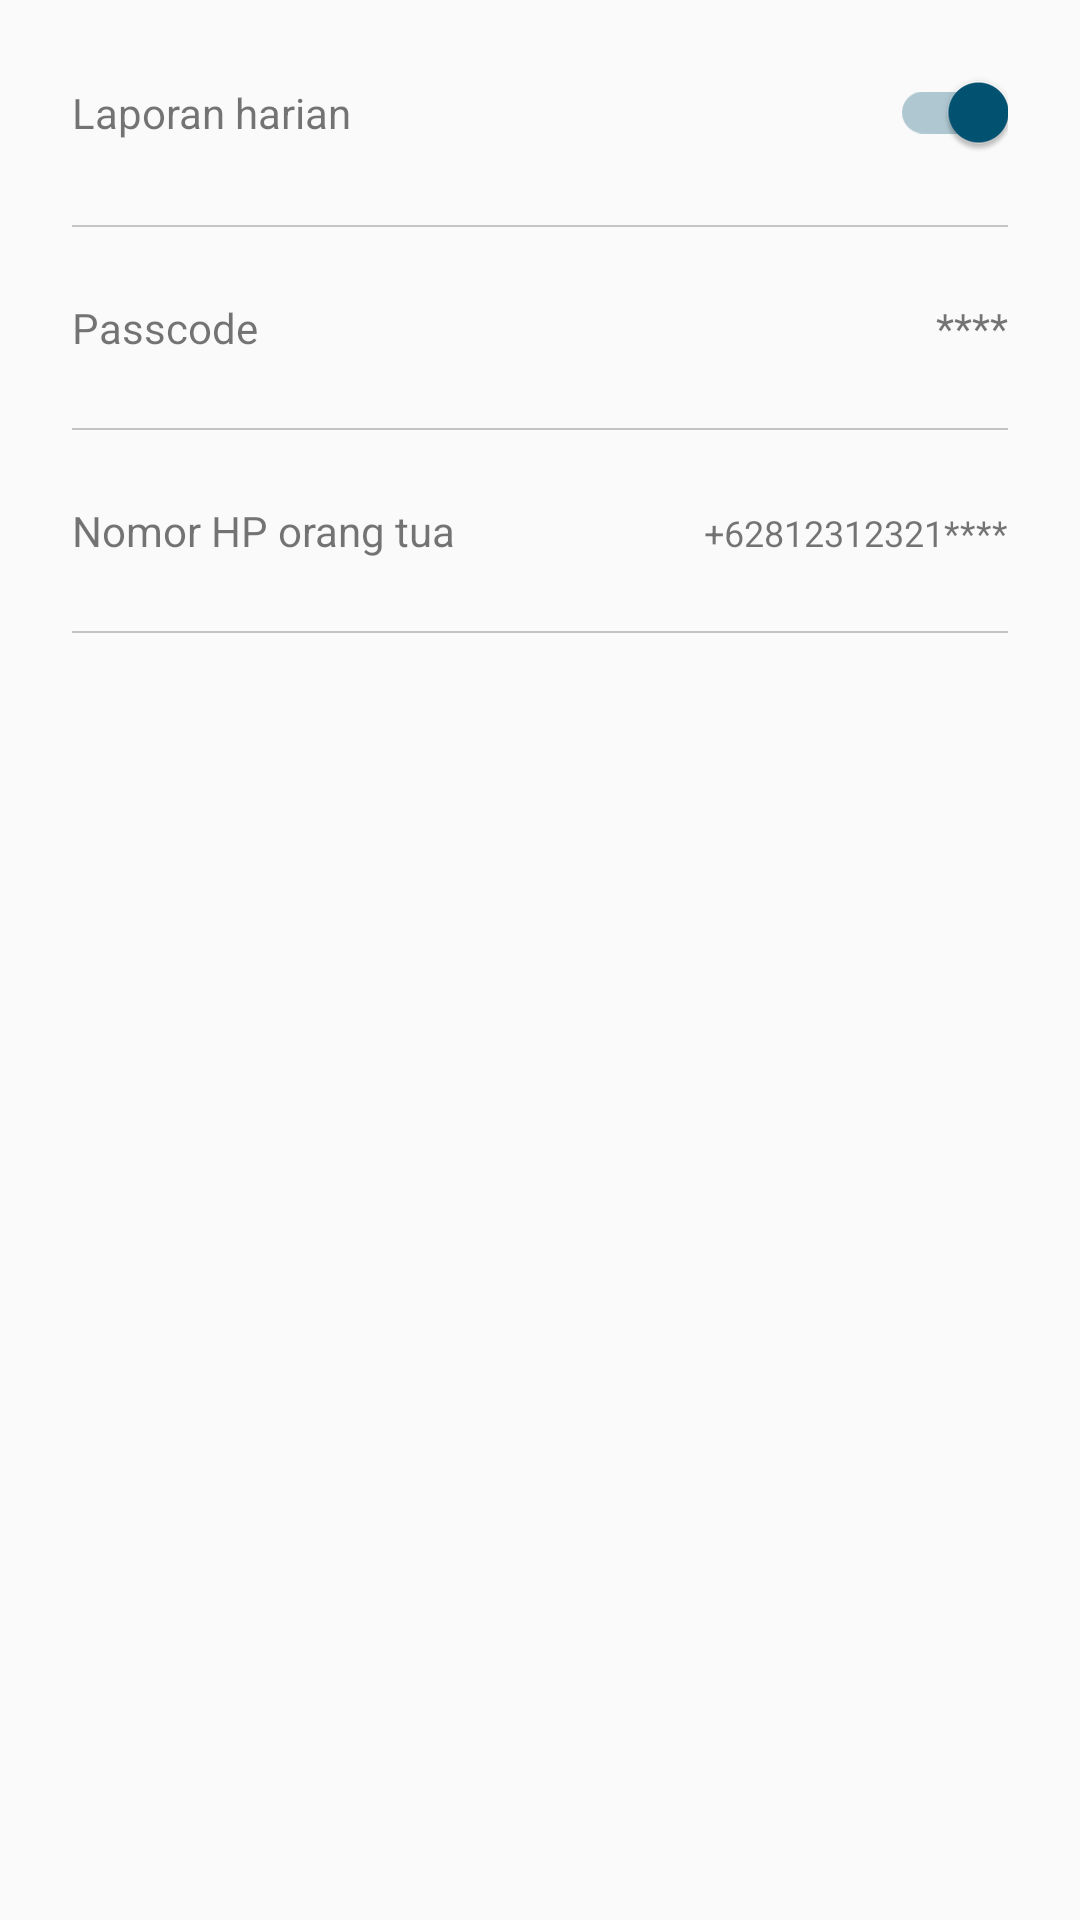

Produce the Android XML layout that renders to this screen, including the resource entries it uses.
<!-- AndroidManifest.xml: application theme AppTheme -->
<!-- res/layout/fragment_setting.xml -->
<?xml version="1.0" encoding="utf-8"?>
<FrameLayout xmlns:android="http://schemas.android.com/apk/res/android"
    xmlns:app="http://schemas.android.com/apk/res-auto"
    xmlns:tools="http://schemas.android.com/tools"
    android:layout_width="match_parent"
    android:layout_height="match_parent"
    tools:context=".ui.fragment.SettingFragment">


    <LinearLayout
        android:layout_width="match_parent"
        android:layout_height="match_parent"
        android:orientation="vertical">

        <LinearLayout
            android:layout_width="match_parent"
            android:layout_height="wrap_content"
            android:orientation="horizontal"
            android:layout_margin="24dp">

        <TextView
            android:id="@+id/textView24"
            android:layout_width="0dp"
            android:layout_height="wrap_content"
            android:layout_weight="1"
            android:text="Laporan harian" />

        <androidx.appcompat.widget.SwitchCompat
            android:id="@+id/switchSettingLaporan"
            android:layout_width="0dp"
            android:checked="true"
            android:layout_weight="1"
            android:layout_height="wrap_content" />

        </LinearLayout>
        <View
            android:layout_width="match_parent"
            android:layout_height="0.7dp"
            android:layout_marginStart="24dp"
            android:layout_marginEnd="24dp"
            android:background="#37000000"/>
        <LinearLayout
            android:layout_width="match_parent"
            android:layout_height="wrap_content"
            android:orientation="horizontal"
            android:layout_margin="24dp">

            <TextView
                android:id="@+id/textView214"
                android:layout_width="0dp"
                android:layout_height="wrap_content"
                android:layout_weight="1"
                android:text="Passcode" />

            <TextView
                android:id="@+id/textView2141"
                android:layout_width="0dp"
                android:layout_height="wrap_content"
                android:layout_weight="1"
                android:textAlignment="textEnd"
                android:text="****" />

        </LinearLayout>
        <View
            android:layout_width="match_parent"
            android:layout_height="0.7dp"
            android:layout_marginStart="24dp"
            android:layout_marginEnd="24dp"
            android:background="#37000000"/>
        <LinearLayout
            android:layout_width="match_parent"
            android:layout_height="wrap_content"
            android:orientation="horizontal"
            android:layout_margin="24dp">

            <TextView
                android:id="@+id/textView2114"
                android:layout_width="0dp"
                android:layout_height="wrap_content"
                android:layout_weight="1"
                android:text="Nomor HP orang tua" />

            <TextView
                android:id="@+id/tvSettingNoHP"
                android:layout_width="0dp"
                android:layout_height="wrap_content"
                android:layout_weight="1"
                android:textAlignment="textEnd"
                android:textSize="12sp"
                android:text="+62812312321****" />

        </LinearLayout>
        <View
            android:layout_width="match_parent"
            android:layout_height="0.7dp"
            android:layout_marginStart="24dp"
            android:layout_marginEnd="24dp"
            android:background="#37000000"/>

    </LinearLayout>
</FrameLayout>
<!-- resources referenced by this layout -->
<resources>
  <style name="AppTheme" parent="Theme.MaterialComponents.Light.NoActionBar.Bridge">
          
          <item name="colorPrimary">@color/colorAccent</item>
          <item name="colorPrimaryDark">@color/colorPrimaryDark</item>
          <item name="colorAccent">@color/colorAccent</item>
          <item name="colorControlHighlight">@color/color_yellow</item>
          <item name="otpViewStyle">@style/OtpWidget.OtpView</item>
      </style>
  <color name="colorAccent">#025373</color>
  <color name="colorPrimaryDark">#9F9F9F</color>
  <color name="color_yellow">#F2C641</color>
</resources>
